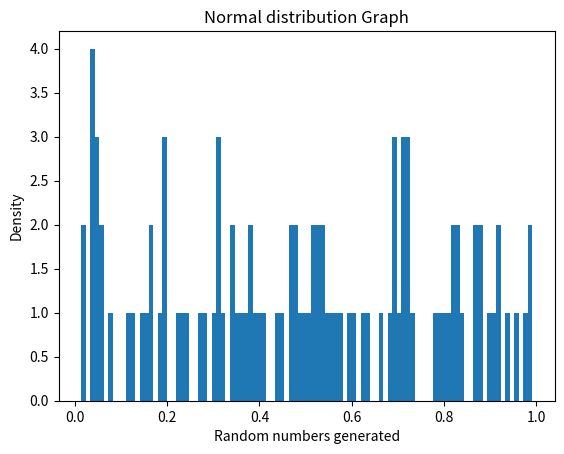

Source code (Python):
                                            ###############################################
                                            ###############################################
                                            ###           INTEGRANTES DIPLOMADO         ###
                                            # [redacted]
                                            # [redacted]
                                            ###############################################
                                            ###############################################
#####
# — — — — — — — — — — — — - Backend Layer, Figure Canvas Layer: Encompases area in which figures are drawn — — — — — — — — — — — — -
from matplotlib.backends.backend_agg import FigureCanvasAgg as FigureCanva

#— — — — — — — — — — — — -Desde la capa de Artista, importando la Figura de Artista: La capa de artista sabe cómo usar un renderizador para dibujar un objeto----------------------
from matplotlib.figure import Figure
fig=Figure()
#canvas=Figure.Canvas(fig) #-----pasando el objeto de la capa del artista a la capa del fondo (Figure Canvas)

#— — — — — — — — — — — — -Usando numpy para crear variables aleatorias----------------------
import numpy as np
x=np.random.rand(100)

#— — — — — — — — — — — — -Trazando un histograma---------------------
ax=fig.add_subplot(111)
ax.hist(x,100)
ax.set_title('Normal Distribution')
fig.savefig('matplotlib_histogram.png')


# Podemos ver que para trazar un histograma de números aleatorios usando una combinación de fondo y capa de artista, necesitamos trabajar en múltiples líneas del fragmento de código. Para reducir este esfuerzo, Matplotlib introdujo la capa de guión llamada Pyplot.

"matplotlib.pyplot" #es una colección de funciones de estilo de comando que hacen que matplotlib funcione como MATLAB. Cada función pyplot realiza algunos cambios en una figura, por ejemplo, crea una figura, crea un área de trazado en una figura, traza algunas líneas en un área de trazado, decora el trazado con etiquetas, etc. En matplotlib.pyplot se conservan varios estados a través de las llamadas de función de manera que se mantiene un registro de cosas como la figura actual y el área de trazado, y las funciones de trazado se dirigen a los ejes actuales.


import matplotlib.pyplot as plt
#— — — — — — — — — — — — -Using numpy to create random variables----------------------
import numpy as np
x=np.random.rand(100)
plt.hist(x,100) #-----100 refers to the number of bins
plt.title("Normal distribution Graph")
plt.xlabel("Random numbers generated")
plt.ylabel("Density")
plt.show()

#La misma salida puede ser generada directamente a través de pyplot usando menos líneas de código.